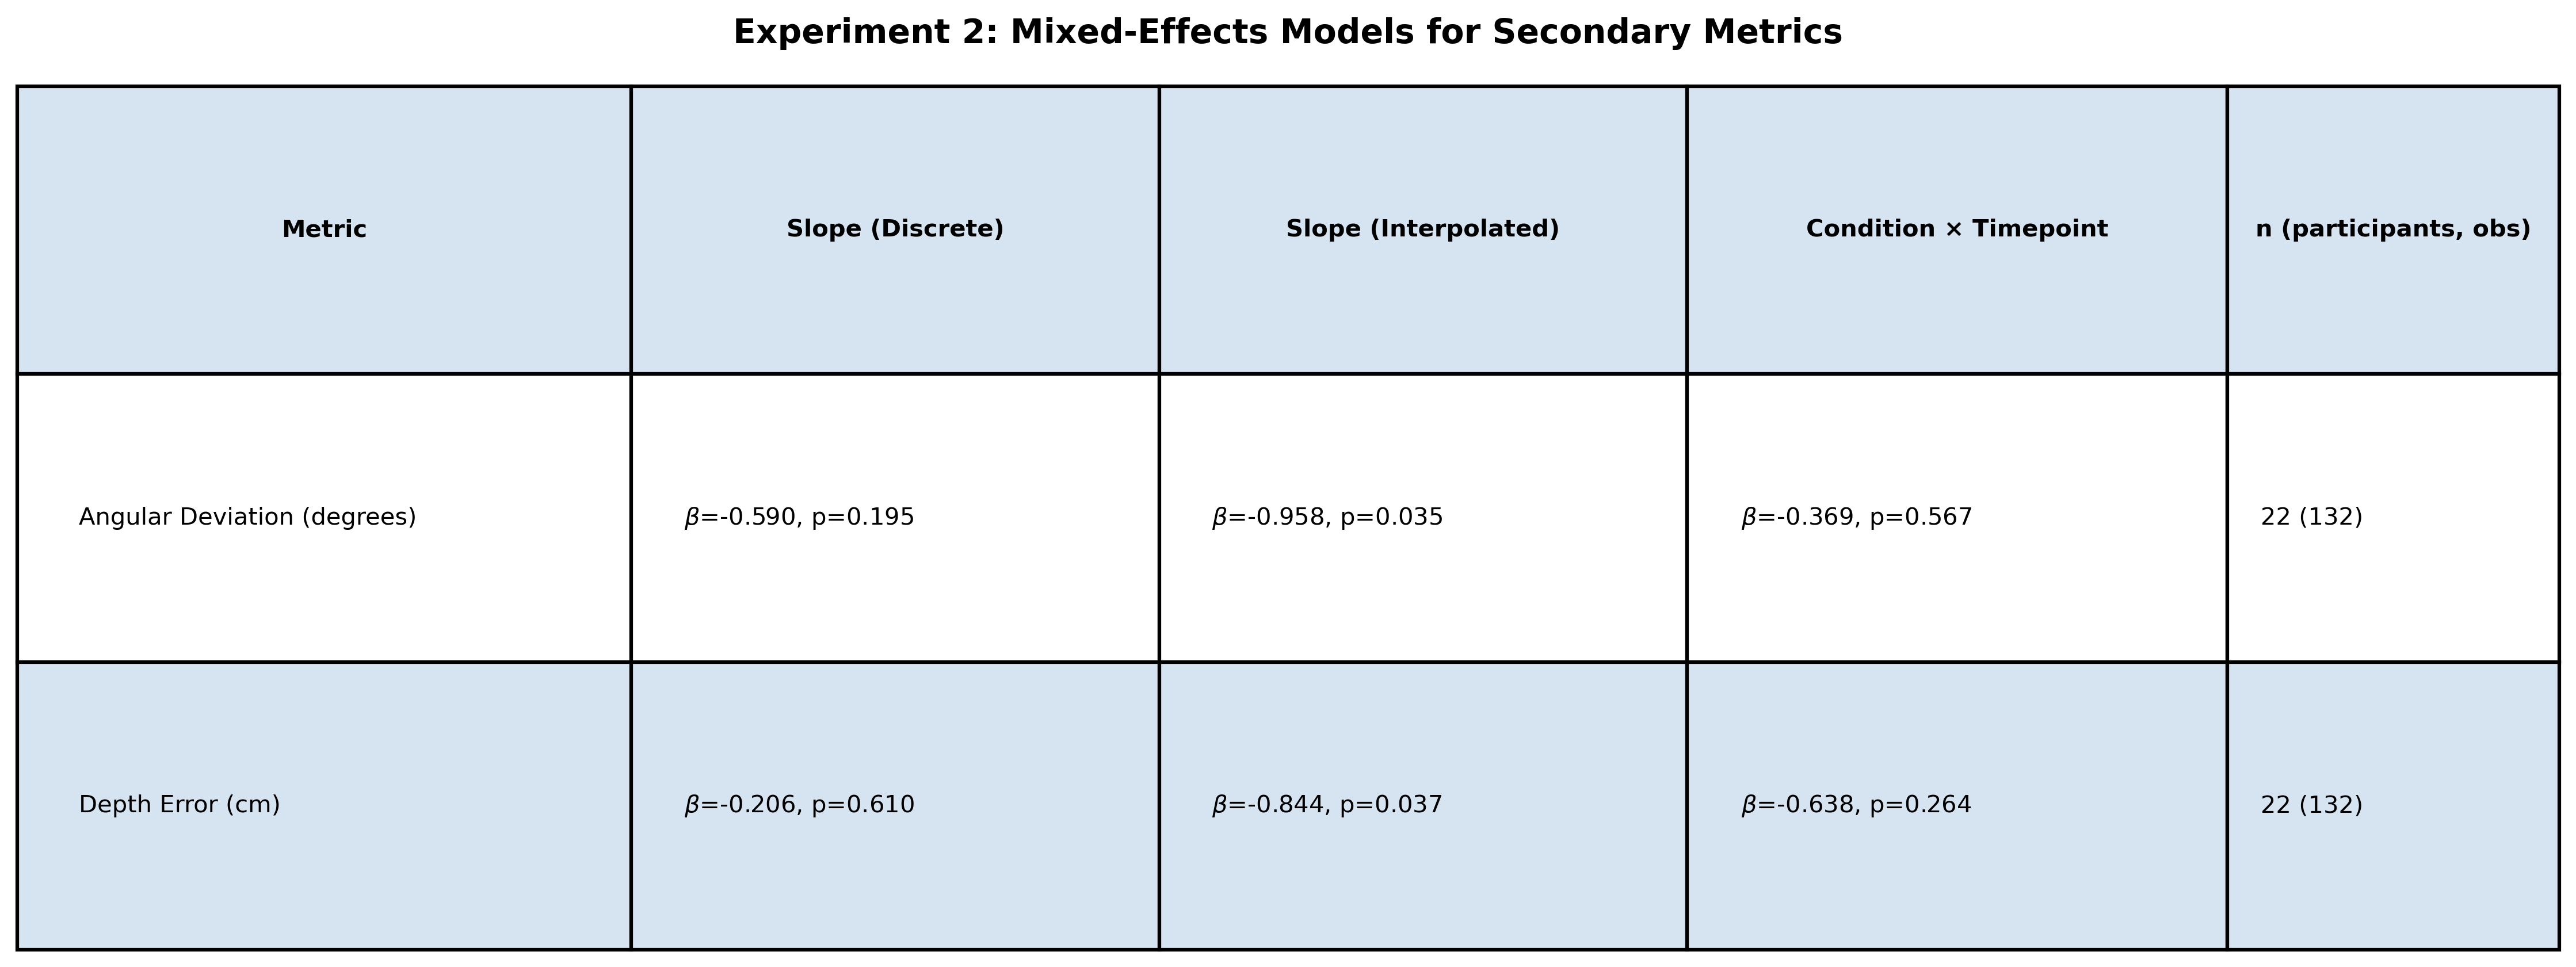

Data behind this chart, as committed beside it:
Metric, Discrete Graded, Discrete p, Interpolated Graded, Interpolated p, Condition × Timepoint, Interaction p, n_participants, n_obs
Angular Deviation (degrees), -0.5896, 0.1949, -0.9584, 0.03516, -0.3687, 0.5666, 22, 132
Depth Error (cm), -0.2056, 0.6105, -0.8438, 0.03659, -0.6382, 0.2636, 22, 132
